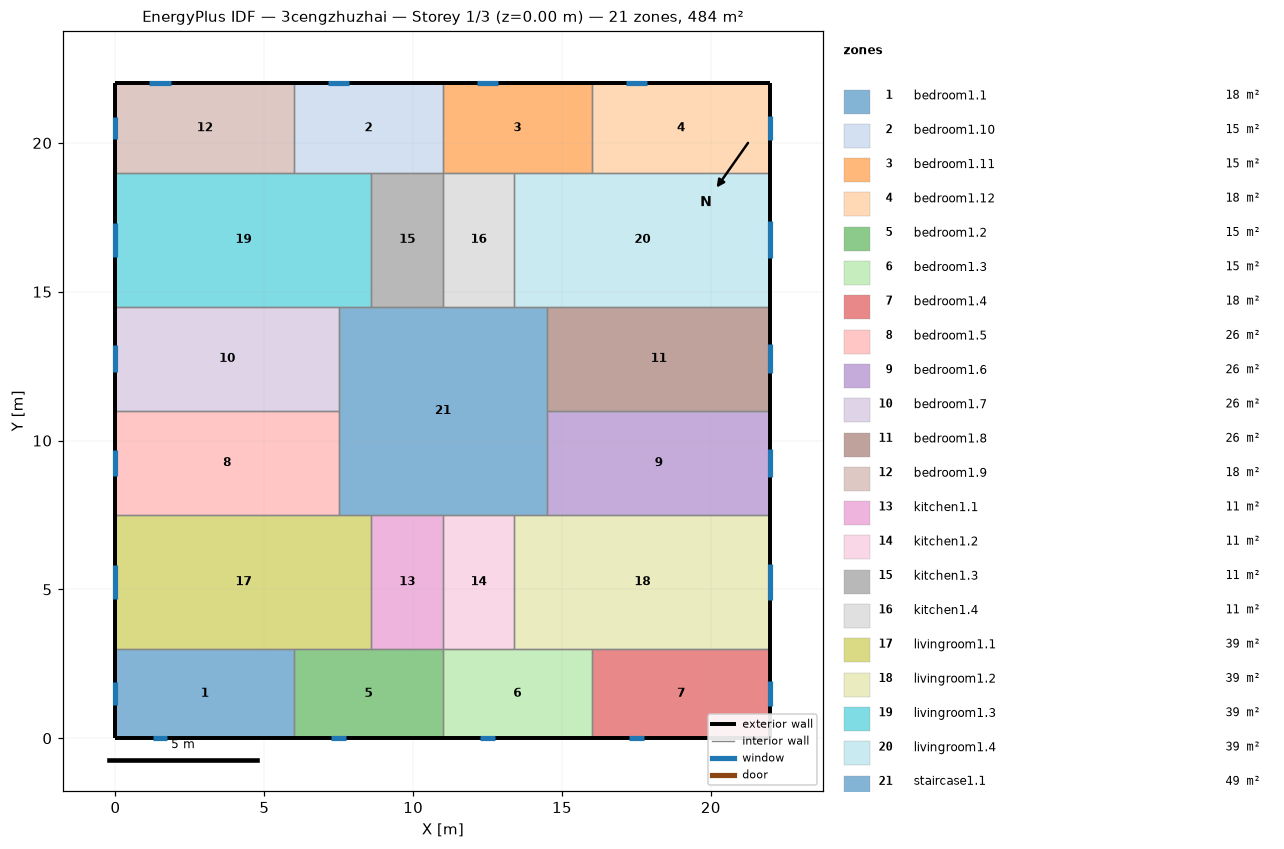
=== STOREY PLAN SPEC (per zone: floor XY polygon, exterior-wall plan segments, windows/doors) ===
zone 1: bedroom1.1  (18.0 m²)
  floor: (6.00, 3.00) (6.00, 0.00) (0.00, 0.00) (0.00, 3.00)
  exterior wall: (0.00, 3.00) – (0.00, 0.00)  [3.0 m]
    window: (0.00, 1.88) – (0.00, 1.12)  [1.1 m²]
  exterior wall: (0.00, 0.00) – (6.00, 0.00)  [6.0 m]
    window: (1.26, 0.00) – (1.74, 0.00)  [0.7 m²]
  interior walls: 2
zone 2: bedroom1.10  (15.0 m²)
  floor: (11.00, 22.00) (11.00, 19.00) (6.00, 19.00) (6.00, 22.00)
  exterior wall: (11.00, 22.00) – (6.00, 22.00)  [5.0 m]
    window: (7.86, 22.00) – (7.14, 22.00)  [1.1 m²]
  interior walls: 4
zone 3: bedroom1.11  (15.0 m²)
  floor: (16.00, 22.00) (16.00, 19.00) (11.00, 19.00) (11.00, 22.00)
  exterior wall: (16.00, 22.00) – (11.00, 22.00)  [5.0 m]
    window: (12.86, 22.00) – (12.14, 22.00)  [1.1 m²]
  interior walls: 4
zone 4: bedroom1.12  (18.0 m²)
  floor: (22.00, 22.00) (22.00, 19.00) (16.00, 19.00) (16.00, 22.00)
  exterior wall: (22.00, 19.00) – (22.00, 22.00)  [3.0 m]
    window: (22.00, 20.09) – (22.00, 20.91)  [1.2 m²]
  exterior wall: (22.00, 22.00) – (16.00, 22.00)  [6.0 m]
    window: (17.86, 22.00) – (17.14, 22.00)  [1.1 m²]
  interior walls: 2
zone 5: bedroom1.2  (15.0 m²)
  floor: (11.00, 3.00) (11.00, 0.00) (6.00, 0.00) (6.00, 3.00)
  exterior wall: (6.00, 0.00) – (11.00, 0.00)  [5.0 m]
    window: (7.26, 0.00) – (7.74, 0.00)  [0.7 m²]
  interior walls: 4
zone 6: bedroom1.3  (15.0 m²)
  floor: (16.00, 3.00) (16.00, 0.00) (11.00, 0.00) (11.00, 3.00)
  exterior wall: (11.00, 0.00) – (16.00, 0.00)  [5.0 m]
    window: (12.26, 0.00) – (12.74, 0.00)  [0.7 m²]
  interior walls: 4
zone 7: bedroom1.4  (18.0 m²)
  floor: (22.00, 3.00) (22.00, 0.00) (16.00, 0.00) (16.00, 3.00)
  exterior wall: (16.00, 0.00) – (22.00, 0.00)  [6.0 m]
    window: (17.26, 0.00) – (17.74, 0.00)  [0.7 m²]
  exterior wall: (22.00, 0.00) – (22.00, 3.00)  [3.0 m]
    window: (22.00, 1.09) – (22.00, 1.91)  [1.2 m²]
  interior walls: 2
zone 8: bedroom1.5  (26.2 m²)
  floor: (7.50, 11.00) (7.50, 7.50) (0.00, 7.50) (0.00, 11.00)
  exterior wall: (0.00, 11.00) – (0.00, 7.50)  [3.5 m]
    window: (0.00, 9.69) – (0.00, 8.81)  [1.3 m²]
  interior walls: 3
zone 9: bedroom1.6  (26.2 m²)
  floor: (22.00, 11.00) (22.00, 7.50) (14.50, 7.50) (14.50, 11.00)
  exterior wall: (22.00, 7.50) – (22.00, 11.00)  [3.5 m]
    window: (22.00, 8.77) – (22.00, 9.73)  [1.4 m²]
  interior walls: 3
zone 10: bedroom1.7  (26.2 m²)
  floor: (7.50, 14.50) (7.50, 11.00) (0.00, 11.00) (0.00, 14.50)
  exterior wall: (0.00, 14.50) – (0.00, 11.00)  [3.5 m]
    window: (0.00, 13.19) – (0.00, 12.31)  [1.3 m²]
  interior walls: 3
zone 11: bedroom1.8  (26.2 m²)
  floor: (22.00, 14.50) (22.00, 11.00) (14.50, 11.00) (14.50, 14.50)
  exterior wall: (22.00, 11.00) – (22.00, 14.50)  [3.5 m]
    window: (22.00, 12.27) – (22.00, 13.23)  [1.4 m²]
  interior walls: 3
zone 12: bedroom1.9  (18.0 m²)
  floor: (6.00, 22.00) (6.00, 19.00) (0.00, 19.00) (0.00, 22.00)
  exterior wall: (0.00, 22.00) – (0.00, 19.00)  [3.0 m]
    window: (0.00, 20.88) – (0.00, 20.12)  [1.1 m²]
  exterior wall: (6.00, 22.00) – (0.00, 22.00)  [6.0 m]
    window: (1.86, 22.00) – (1.14, 22.00)  [1.1 m²]
  interior walls: 2
zone 13: kitchen1.1  (10.8 m²)
  floor: (11.00, 7.50) (11.00, 3.00) (8.60, 3.00) (8.60, 7.50)
  interior walls: 4
zone 14: kitchen1.2  (10.8 m²)
  floor: (13.40, 7.50) (13.40, 3.00) (11.00, 3.00) (11.00, 7.50)
  interior walls: 4
zone 15: kitchen1.3  (10.8 m²)
  floor: (11.00, 19.00) (11.00, 14.50) (8.60, 14.50) (8.60, 19.00)
  interior walls: 4
zone 16: kitchen1.4  (10.8 m²)
  floor: (13.40, 19.00) (13.40, 14.50) (11.00, 14.50) (11.00, 19.00)
  interior walls: 4
zone 17: livingroom1.1  (38.7 m²)
  floor: (8.60, 7.50) (8.60, 3.00) (0.00, 3.00) (0.00, 7.50)
  exterior wall: (0.00, 7.50) – (0.00, 3.00)  [4.5 m]
    window: (0.00, 5.82) – (0.00, 4.68)  [1.7 m²]
  interior walls: 5
zone 18: livingroom1.2  (38.7 m²)
  floor: (22.00, 7.50) (22.00, 3.00) (13.40, 3.00) (13.40, 7.50)
  exterior wall: (22.00, 3.00) – (22.00, 7.50)  [4.5 m]
    window: (22.00, 4.63) – (22.00, 5.87)  [1.9 m²]
  interior walls: 5
zone 19: livingroom1.3  (38.7 m²)
  floor: (8.60, 19.00) (8.60, 14.50) (0.00, 14.50) (0.00, 19.00)
  exterior wall: (0.00, 19.00) – (0.00, 14.50)  [4.5 m]
    window: (0.00, 17.32) – (0.00, 16.18)  [1.7 m²]
  interior walls: 5
zone 20: livingroom1.4  (38.7 m²)
  floor: (22.00, 19.00) (22.00, 14.50) (13.40, 14.50) (13.40, 19.00)
  exterior wall: (22.00, 14.50) – (22.00, 19.00)  [4.5 m]
    window: (22.00, 16.13) – (22.00, 17.37)  [1.9 m²]
  interior walls: 5
zone 21: staircase1.1  (49.0 m²)
  floor: (14.50, 14.50) (14.50, 7.50) (7.50, 7.50) (7.50, 14.50)
  interior walls: 12

=== DERIVED (storey summary) ===
Building: 3cengzhuzhai
Storey: 1 of 3  (floor level z = 0.00 m)
Storey gross floor area: 484.0 m²
Zones on this storey: 21
  - bedroom1.1: floor 18.0 m²; exterior wall 9.0 m (27.0 m²); 2 window(s) 1.9 m²; WWR 6.9%
  - bedroom1.10: floor 15.0 m²; exterior wall 5.0 m (15.0 m²); 1 window(s) 1.1 m²; WWR 7.2%
  - bedroom1.11: floor 15.0 m²; exterior wall 5.0 m (15.0 m²); 1 window(s) 1.1 m²; WWR 7.2%
  - bedroom1.12: floor 18.0 m²; exterior wall 9.0 m (27.0 m²); 2 window(s) 2.3 m²; WWR 8.6%
  - bedroom1.2: floor 15.0 m²; exterior wall 5.0 m (15.0 m²); 1 window(s) 0.7 m²; WWR 4.9%
  - bedroom1.3: floor 15.0 m²; exterior wall 5.0 m (15.0 m²); 1 window(s) 0.7 m²; WWR 4.9%
  - bedroom1.4: floor 18.0 m²; exterior wall 9.0 m (27.0 m²); 2 window(s) 2.0 m²; WWR 7.3%
  - bedroom1.5: floor 26.2 m²; exterior wall 3.5 m (10.5 m²); 1 window(s) 1.3 m²; WWR 12.7%
  - bedroom1.6: floor 26.2 m²; exterior wall 3.5 m (10.5 m²); 1 window(s) 1.4 m²; WWR 13.8%
  - bedroom1.7: floor 26.2 m²; exterior wall 3.5 m (10.5 m²); 1 window(s) 1.3 m²; WWR 12.7%
  - bedroom1.8: floor 26.2 m²; exterior wall 3.5 m (10.5 m²); 1 window(s) 1.4 m²; WWR 13.8%
  - bedroom1.9: floor 18.0 m²; exterior wall 9.0 m (27.0 m²); 2 window(s) 2.2 m²; WWR 8.3%
  - kitchen1.1: floor 10.8 m²
  - kitchen1.2: floor 10.8 m²
  - kitchen1.3: floor 10.8 m²
  - kitchen1.4: floor 10.8 m²
  - livingroom1.1: floor 38.7 m²; exterior wall 4.5 m (13.5 m²); 1 window(s) 1.7 m²; WWR 12.7%
  - livingroom1.2: floor 38.7 m²; exterior wall 4.5 m (13.5 m²); 1 window(s) 1.9 m²; WWR 13.8%
  - livingroom1.3: floor 38.7 m²; exterior wall 4.5 m (13.5 m²); 1 window(s) 1.7 m²; WWR 12.7%
  - livingroom1.4: floor 38.7 m²; exterior wall 4.5 m (13.5 m²); 1 window(s) 1.9 m²; WWR 13.8%
  - staircase1.1: floor 49.0 m²
Zone adjacency (shared interzone walls):
  - bedroom1.1 ↔ bedroom1.2
  - bedroom1.1 ↔ livingroom1.1
  - bedroom1.10 ↔ bedroom1.11
  - bedroom1.10 ↔ bedroom1.9
  - bedroom1.10 ↔ kitchen1.3
  - bedroom1.10 ↔ livingroom1.3
  - bedroom1.11 ↔ bedroom1.12
  - bedroom1.11 ↔ kitchen1.4
  - bedroom1.11 ↔ livingroom1.4
  - bedroom1.12 ↔ livingroom1.4
  - bedroom1.2 ↔ bedroom1.3
  - bedroom1.2 ↔ kitchen1.1
  - bedroom1.2 ↔ livingroom1.1
  - bedroom1.3 ↔ bedroom1.4
  - bedroom1.3 ↔ kitchen1.2
  - bedroom1.3 ↔ livingroom1.2
  - bedroom1.4 ↔ livingroom1.2
  - bedroom1.5 ↔ bedroom1.7
  - bedroom1.5 ↔ livingroom1.1
  - bedroom1.5 ↔ staircase1.1
  - bedroom1.6 ↔ bedroom1.8
  - bedroom1.6 ↔ livingroom1.2
  - bedroom1.6 ↔ staircase1.1
  - bedroom1.7 ↔ livingroom1.3
  - bedroom1.7 ↔ staircase1.1
  - bedroom1.8 ↔ livingroom1.4
  - bedroom1.8 ↔ staircase1.1
  - bedroom1.9 ↔ livingroom1.3
  - kitchen1.1 ↔ kitchen1.2
  - kitchen1.1 ↔ livingroom1.1
  - kitchen1.1 ↔ staircase1.1
  - kitchen1.2 ↔ livingroom1.2
  - kitchen1.2 ↔ staircase1.1
  - kitchen1.3 ↔ kitchen1.4
  - kitchen1.3 ↔ livingroom1.3
  - kitchen1.3 ↔ staircase1.1
  - kitchen1.4 ↔ livingroom1.4
  - kitchen1.4 ↔ staircase1.1
  - livingroom1.1 ↔ staircase1.1
  - livingroom1.2 ↔ staircase1.1
  - livingroom1.3 ↔ staircase1.1
  - livingroom1.4 ↔ staircase1.1